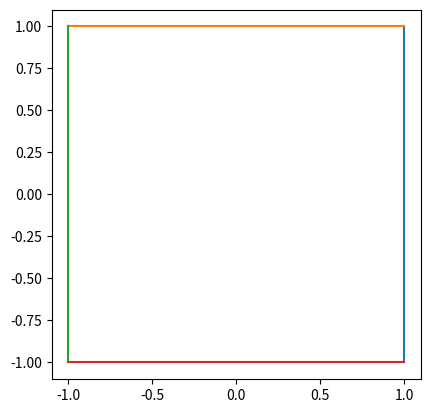
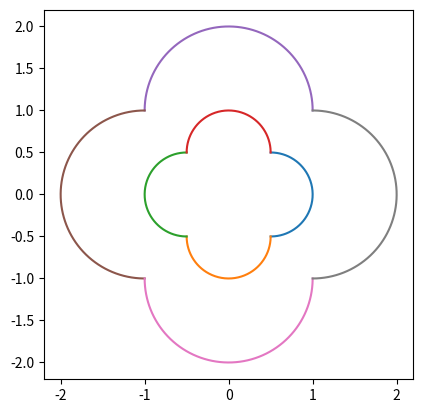

Recreate these plots in Python, in order.
from numpy import exp, pi, linspace
import matplotlib.pyplot as plt

θ = linspace(0, pi, 200)

line = linspace(-1,1,200)
line1 = 1 + 1j*line
line2 = line + 1j 
line3 = -1 + 1j*line
line4 = line - 1j 

def circle(radius, center):
    return center + radius*exp(1j*θ)



def plot_curves(curves):
    plt.axes().set_aspect(1)
    for c in curves:
        plt.plot(c.real, c.imag)
    plt.show()
    plt.close()

def mobius(z, a, b, c, d):
    return (a*z + b)/(c*z + d)

def m(curve):
    return mobius(curve, 0, 1, 1, 0)

circles = [circle(1, 0), circle(2, 0), circle(2, 2)]
lines = [line1, line2, line3, line4]
half1 = circle(1,0) + 1j
half2 = 1j * half1
half3 = 1j * half2
half4 = 1j * half3
half = [half1, half2, half3, half4]

# plot_curves(circles)
plot_curves(lines)
# plot_curves([m(c) for c in circles])
plot_curves([m(c) for c in lines]+half)
plot_curves([m(m(c)) for c in lines])
print(sum(sum(l for l in half)))
